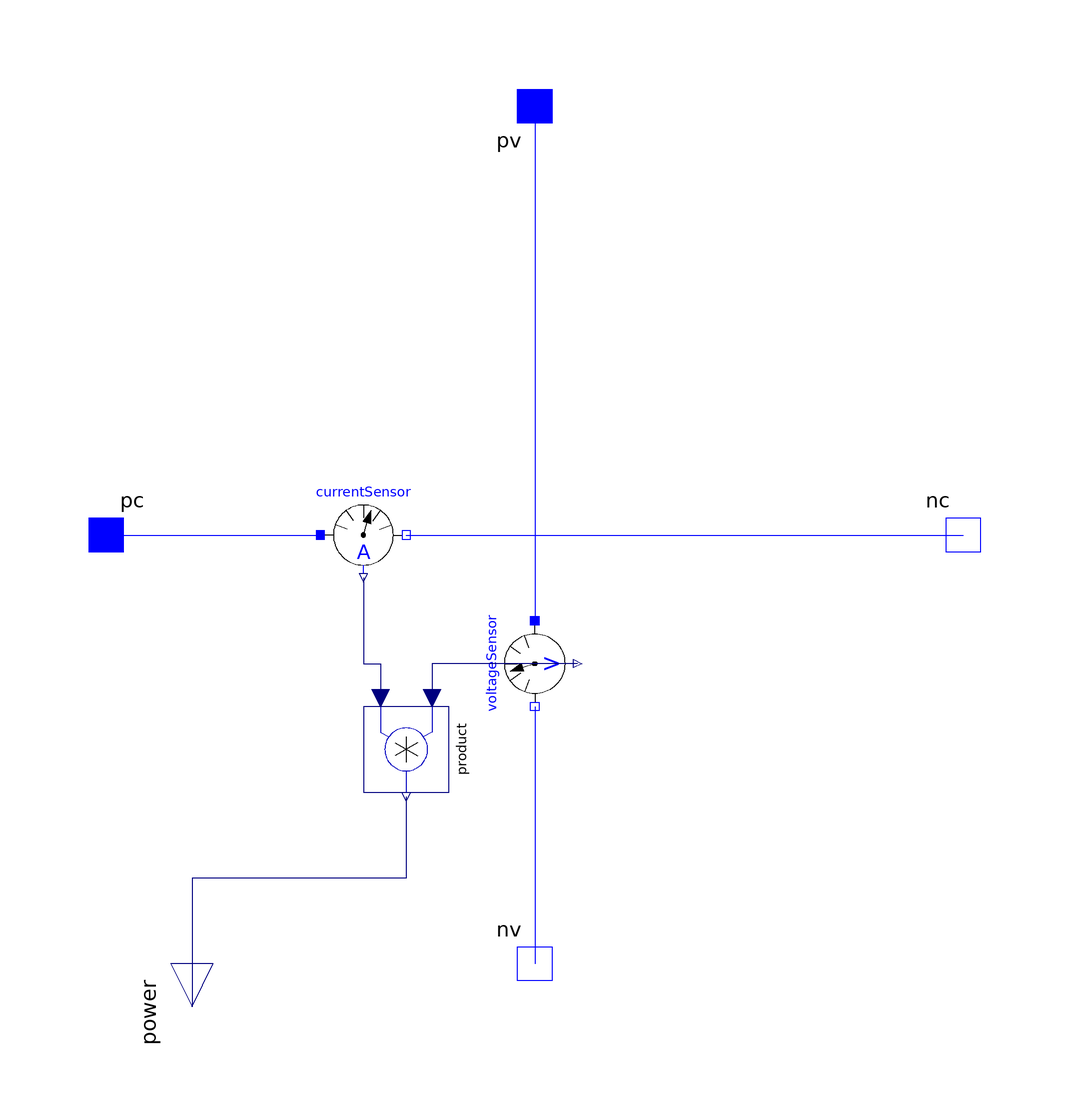

Above is the diagram view of the following Modelica model: its components placed by their Placement annotations and its connect equations drawn as lines.

model PowerSensor "Sensor to measure the power"
      Modelica.Electrical.Analog.Interfaces.PositivePin pc "Positive pin, current path" annotation(Placement(transformation(extent = {{-90,-10},{-110,10}}, rotation = 0)));
      Modelica.Electrical.Analog.Interfaces.NegativePin nc "Negative pin, current path" annotation(Placement(transformation(extent = {{110,-10},{90,10}}, rotation = 0)));
      Modelica.Electrical.Analog.Interfaces.PositivePin pv "Positive pin, voltage path" annotation(Placement(transformation(extent = {{-10,110},{10,90}}, rotation = 0)));
      Modelica.Electrical.Analog.Interfaces.NegativePin nv "Negative pin, voltage path" annotation(Placement(transformation(extent = {{10,-110},{-10,-90}}, rotation = 0)));
      Modelica.Blocks.Interfaces.RealOutput power annotation(Placement(transformation(origin = {-80,-110}, extent = {{-10,10},{10,-10}}, rotation = 270)));
      Modelica.Electrical.Analog.Sensors.VoltageSensor voltageSensor annotation(Placement(transformation(origin = {0,-30}, extent = {{10,-10},{-10,10}}, rotation = 90)));
      Modelica.Electrical.Analog.Sensors.CurrentSensor currentSensor annotation(Placement(transformation(extent = {{-50,-10},{-30,10}}, rotation = 0)));
      Modelica.Blocks.Math.Product product annotation(Placement(transformation(origin = {-30,-50}, extent = {{-10,-10},{10,10}}, rotation = 270)));
    equation
      connect(pv,voltageSensor.p) annotation(Line(points = {{0,100},{0,-20},{6.12323e-016,-20}}, color = {0,0,255}));
      connect(voltageSensor.n,nv) annotation(Line(points = {{-6.12323e-016,-40},{-6.12323e-016,-63},{0,-63},{0,-100}}, color = {0,0,255}));
      connect(pc,currentSensor.p) annotation(Line(points = {{-100,0},{-50,0}}, color = {0,0,255}));
      connect(currentSensor.n,nc) annotation(Line(points = {{-30,0},{100,0}}, color = {0,0,255}));
      connect(currentSensor.i,product.u2) annotation(Line(points = {{-40,-10},{-40,-30},{-36,-30},{-36,-38}}, color = {0,0,127}));
      connect(voltageSensor.v,product.u1) annotation(Line(points = {{10,-30},{-24,-30},{-24,-38}}, color = {0,0,127}));
      connect(product.y,power) annotation(Line(points = {{-30,-61},{-30,-80},{-80,-80},{-80,-110}}, color = {0,0,127}));
      annotation(Icon(coordinateSystem(preserveAspectRatio = true, extent = {{-100,-100},{100,100}}, grid = {2,2}), graphics = {Ellipse(extent = {{-70,70},{70,-70}}, lineColor = {0,0,0}, fillColor = {255,255,255}, fillPattern = FillPattern.Solid),Line(points = {{0,100},{0,70}}, color = {0,0,255}),Line(points = {{0,-70},{0,-100}}, color = {0,0,255}),Line(points = {{-80,-100},{-80,0}}, color = {0,0,255}),Line(points = {{-100,0},{100,0}}, color = {0,0,255}),Text(extent = {{150,120},{-150,160}}, textString = "%name", lineColor = {0,0,255}),Line(points = {{0,70},{0,40}}, color = {0,0,0}),Line(points = {{22.9,32.8},{40.2,57.3}}, color = {0,0,0}),Line(points = {{-22.9,32.8},{-40.2,57.3}}, color = {0,0,0}),Line(points = {{37.6,13.7},{65.8,23.9}}, color = {0,0,0}),Line(points = {{-37.6,13.7},{-65.8,23.9}}, color = {0,0,0}),Line(points = {{0,0},{9.02,28.6}}, color = {0,0,0}),Polygon(points = {{-0.48,31.6},{18,26},{18,57.2},{-0.48,31.6}}, lineColor = {0,0,0}, fillColor = {0,0,0}, fillPattern = FillPattern.Solid),Ellipse(extent = {{-5,5},{5,-5}}, lineColor = {0,0,0}, fillColor = {0,0,0}, fillPattern = FillPattern.Solid),Text(extent = {{-29,-11},{30,-70}}, lineColor = {0,0,0}, textString = "P")}), Diagram(coordinateSystem(preserveAspectRatio = true, extent = {{-100,-100},{100,100}}, grid = {2,2}), graphics), Documentation(info = "<html><p>
This power sensor measures instantaneous electrical power of a singlephase system and has a separated voltage and current path. The pins of the voltage path are <code>pv</code> and <code>nv</code>, the pins of the current path are <code>pc</code> and <code>nc</code>. The internal resistance of the current path is zero, the internal resistance of the voltage path is infinite.
</p>
</html>", revisions = "<html>
<ul>
<li><i> January 12, 2006   </i>
       by Anton Haumer<br> implemented<br>
       </li>
</ul>
</html>"));
    end PowerSensor;